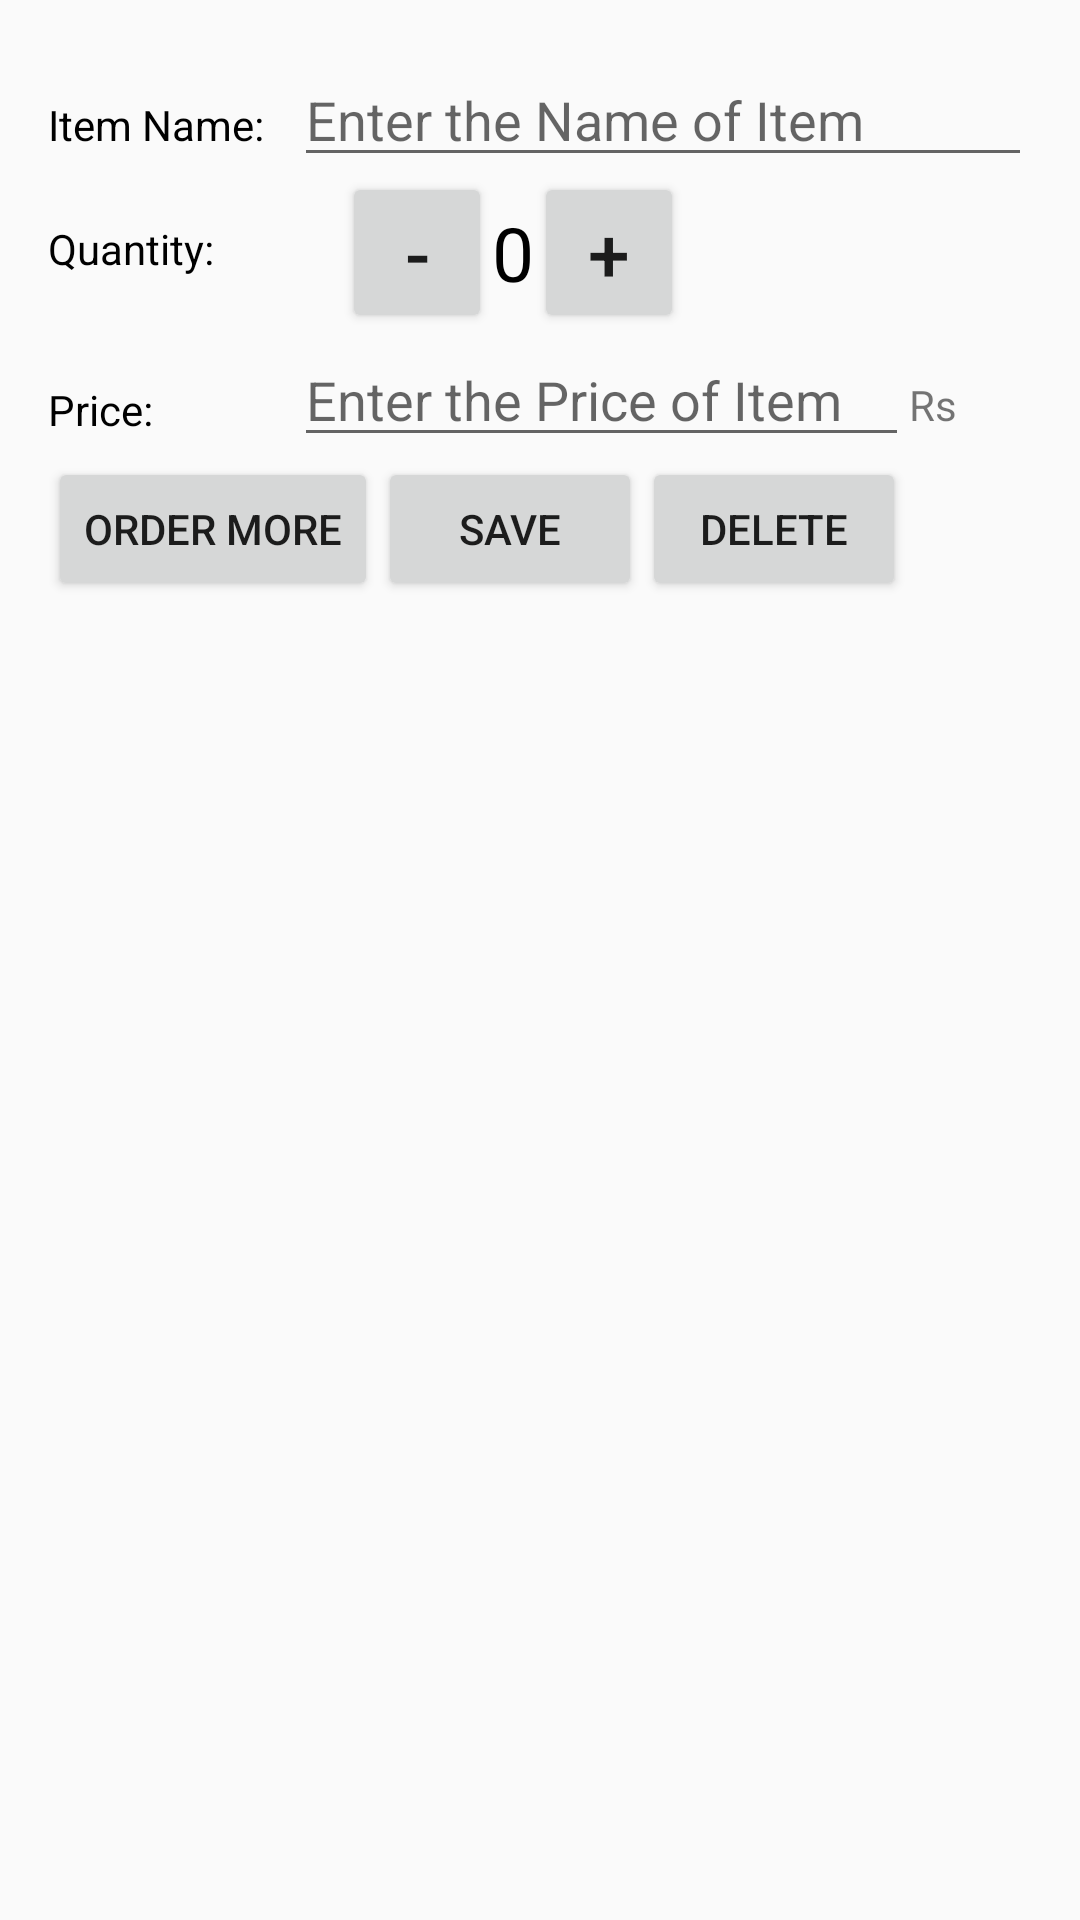

This screen was rendered from an Android layout file. Write that file and the resources it references.
<!-- AndroidManifest.xml: activity theme AppTheme -->
<!-- res/layout/activity_editor.xml -->
<?xml version="1.0" encoding="utf-8"?>

<LinearLayout xmlns:android="http://schemas.android.com/apk/res/android"
    android:layout_width="match_parent"
    android:layout_height="match_parent"
    android:orientation="vertical"
    android:padding="16dp">

    <LinearLayout
        android:layout_width="match_parent"
        android:layout_height="wrap_content"
        android:orientation="horizontal">

        <TextView
            style="@style/CategoryStyle"
            android:text="@string/name" />


        <EditText
            android:id="@+id/edit_item_name"
            style="@style/EditorFieldStyle"
            android:layout_weight="3"
            android:hint="@string/hint_name"
            android:inputType="textCapWords" />
    </LinearLayout>

    <LinearLayout
        android:id="@+id/container_quantity"
        android:layout_width="match_parent"
        android:layout_height="wrap_content"
        android:orientation="horizontal">

        <TextView
            style="@style/CategoryStyle"
            android:paddingRight="4dp"
            android:text="@string/quantity" />

        <LinearLayout
            android:layout_width="0dp"
            android:layout_height="wrap_content"
            android:layout_weight="3">

            <Button
                android:id="@+id/decrement"
                android:layout_width="50dp"
                android:layout_height="wrap_content"
                android:layout_marginLeft="16dp"
                android:text="@string/minus"
                android:textSize="25sp" />

            <TextView
                android:id="@+id/quantity_text_view"
                android:layout_width="wrap_content"
                android:layout_height="wrap_content"
                android:layout_marginBottom="16dp"
                android:text="@string/_0"
                android:textAllCaps="true"
                android:textColor="#000000"
                android:textSize="25sp" />

            <Button
                android:id="@+id/increment"
                android:layout_width="50dp"
                android:layout_height="wrap_content"
                android:text="@string/plus"
                android:textSize="25sp" />
        </LinearLayout>

    </LinearLayout>

    <LinearLayout
        android:id="@+id/container_price"
        android:layout_width="match_parent"
        android:layout_height="wrap_content"
        android:orientation="horizontal">

        <TextView
            style="@style/CategoryStyle"
            android:text="@string/price" />

        <LinearLayout
            android:layout_width="0dp"
            android:layout_height="wrap_content"
            android:layout_weight="3"
            android:orientation="horizontal">

            <EditText
                android:id="@+id/edit_price"
                style="@style/EditorFieldStyle"
                android:layout_width="0dp"
                android:layout_weight="5"
                android:hint="@string/hint_price"
                android:inputType="number" />

            <TextView
                android:id="@+id/age_units"
                android:layout_width="0dp"
                android:layout_height="wrap_content"
                android:layout_weight="1"
                android:text="@string/unit_price" />
        </LinearLayout>
    </LinearLayout>

    <LinearLayout
        android:layout_width="wrap_content"
        android:layout_height="wrap_content"
        android:orientation="horizontal">

        <Button
            android:id="@+id/order"
            android:layout_width="0dp"
            android:layout_height="wrap_content"
            android:layout_weight="1"
            android:onClick="order"
            android:text="@string/order" />

        <Button
            android:id="@+id/save"
            android:layout_width="0dp"
            android:layout_height="wrap_content"
            android:layout_weight="1"
            android:text="@string/save" />

        <Button
            android:id="@+id/delete"
            android:layout_width="0dp"
            android:layout_height="wrap_content"
            android:layout_weight="1"
            android:onClick="delete"
            android:text="@string/delete" />
    </LinearLayout>

    <ImageView
        android:id="@+id/image"
        android:layout_width="200dp"
        android:layout_height="200dp"
        android:layout_gravity="center"
        android:layout_marginTop="60dp"
        android:src="@drawable/add_image" />
</LinearLayout>
<!-- resources referenced by this layout -->
<resources>
  <string name="_0">0</string>
  <string name="delete">Delete</string>
  <string name="hint_name">Enter the Name of Item</string>
  <string name="hint_price">Enter the Price of Item</string>
  <string name="minus">-</string>
  <string name="name">Item Name:</string>
  <string name="order">Order More</string>
  <string name="plus">+</string>
  <string name="price">Price:</string>
  <string name="quantity">Quantity:</string>
  <string name="save">Save</string>
  <string name="unit_price">Rs</string>
  <style name="CategoryStyle">
          <item name="android:layout_height">wrap_content</item>
          <item name="android:layout_width">0dp</item>
          <item name="android:layout_weight">1</item>
          <item name="android:paddingTop">16dp</item>
          <item name="android:textColor">@color/black</item>
          <item name="android:textAppearance">?android:textAppearanceSmall</item>
      </style>
  <style name="EditorFieldStyle">
          <item name="android:layout_height">wrap_content</item>
          <item name="android:layout_width">0dp</item>
          <item name="android:textAppearance">?android:textAppearanceMedium</item>
      </style>
  <style name="AppTheme" parent="Theme.AppCompat.Light.DarkActionBar">
          <item name="colorPrimary">@color/colorPrimary</item>
          <item name="colorPrimaryDark">@color/colorPrimaryDark</item>
          <item name="colorAccent">@color/black</item>
      </style>
  <!-- not gathered from this repository: default colours our renderer supplied (Android Studio template values) -->
  <color name="black">#FF000000</color>
  <color name="colorPrimary">#FF6200EE</color>
  <color name="colorPrimaryDark">#FF3700B3</color>
</resources>
